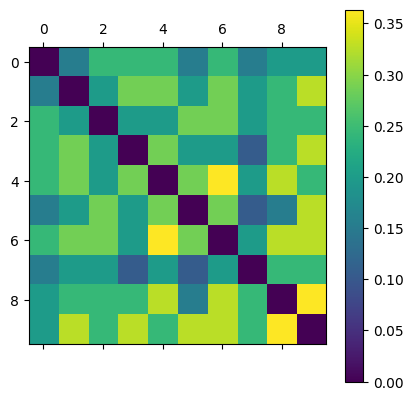

Source data for this figure (header and first rows):
0.000000000000000000e+00, 1.538461538461538547e-01, 2.439024390243902385e-01, 2.439024390243902385e-01, 2.439024390243902385e-01, 1.538461538461538547e-01, 2.439024390243902385e-01, 1.538461538461538547e-01, 1.999999999999999556e-01, 1.999999999999999556e-01
1.538461538461538547e-01, 0.000000000000000000e+00, 1.999999999999999556e-01, 2.857142857142856984e-01, 2.857142857142856984e-01, 1.999999999999999556e-01, 2.857142857142856984e-01, 1.999999999999999556e-01, 2.439024390243902385e-01, 3.255813953488372325e-01
2.439024390243902385e-01, 1.999999999999999556e-01, 0.000000000000000000e+00, 1.999999999999999556e-01, 1.999999999999999556e-01, 2.857142857142856984e-01, 2.857142857142856984e-01, 1.999999999999999556e-01, 2.439024390243902385e-01, 2.439024390243902385e-01
2.439024390243902385e-01, 2.857142857142856984e-01, 1.999999999999999556e-01, 0.000000000000000000e+00, 2.857142857142856984e-01, 1.999999999999999556e-01, 1.999999999999999556e-01, 1.052631578947368363e-01, 2.439024390243902385e-01, 3.255813953488372325e-01
2.439024390243902385e-01, 2.857142857142856984e-01, 1.999999999999999556e-01, 2.857142857142856984e-01, 0.000000000000000000e+00, 2.857142857142856984e-01, 3.636363636363636465e-01, 1.999999999999999556e-01, 3.255813953488372325e-01, 2.439024390243902385e-01
1.538461538461538547e-01, 1.999999999999999556e-01, 2.857142857142856984e-01, 1.999999999999999556e-01, 2.857142857142856984e-01, 0.000000000000000000e+00, 2.857142857142856984e-01, 1.052631578947368363e-01, 1.538461538461538547e-01, 3.255813953488372325e-01
2.439024390243902385e-01, 2.857142857142856984e-01, 2.857142857142856984e-01, 1.999999999999999556e-01, 3.636363636363636465e-01, 2.857142857142856984e-01, 0.000000000000000000e+00, 1.999999999999999556e-01, 3.255813953488372325e-01, 3.255813953488372325e-01
1.538461538461538547e-01, 1.999999999999999556e-01, 1.999999999999999556e-01, 1.052631578947368363e-01, 1.999999999999999556e-01, 1.052631578947368363e-01, 1.999999999999999556e-01, 0.000000000000000000e+00, 2.439024390243902385e-01, 2.439024390243902385e-01
1.999999999999999556e-01, 2.439024390243902385e-01, 2.439024390243902385e-01, 2.439024390243902385e-01, 3.255813953488372325e-01, 1.538461538461538547e-01, 3.255813953488372325e-01, 2.439024390243902385e-01, 0.000000000000000000e+00, 3.636363636363636465e-01
1.999999999999999556e-01, 3.255813953488372325e-01, 2.439024390243902385e-01, 3.255813953488372325e-01, 2.439024390243902385e-01, 3.255813953488372325e-01, 3.255813953488372325e-01, 2.439024390243902385e-01, 3.636363636363636465e-01, 0.000000000000000000e+00
